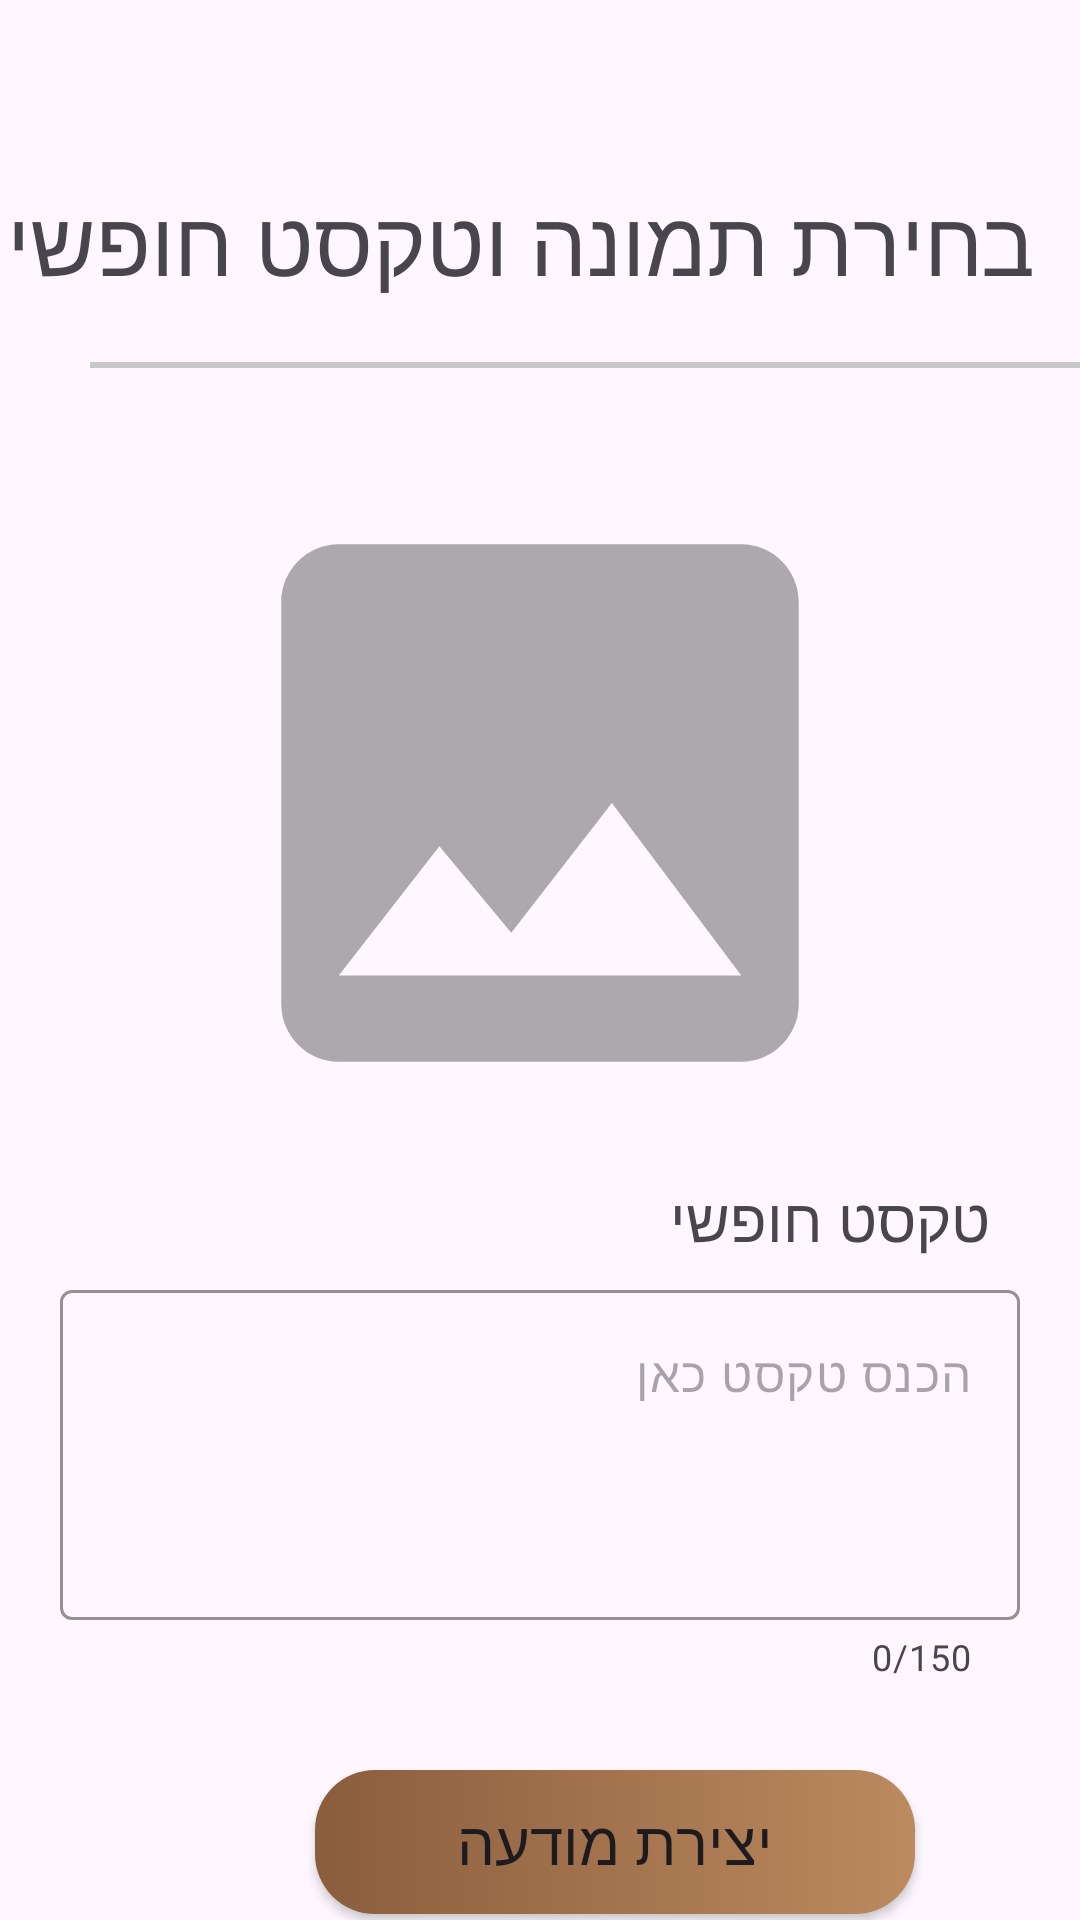

Write the Android layout XML for this screen, with the resource values it uses.
<!-- AndroidManifest.xml: application theme Theme.Prealpha -->
<!-- res/layout/fragment_post2.xml -->
<?xml version="1.0" encoding="utf-8"?>
<FrameLayout xmlns:android="http://schemas.android.com/apk/res/android"
    xmlns:tools="http://schemas.android.com/tools"
    android:layout_width="match_parent"
    android:layout_height="match_parent"
    xmlns:app="http://schemas.android.com/apk/res-auto"
    tools:context=".main.CreatePostFragment2">
    <LinearLayout
        android:layout_width="match_parent"
        android:layout_height="match_parent"
        android:orientation="vertical">

        <TextView
            android:layout_width="wrap_content"
            android:layout_height="wrap_content"
            android:text="בחירת תמונה וטקסט חופשי"
            android:textSize="30sp"
            android:fontFamily="@font/rubik_medium"
            android:layout_gravity="right"
            android:layout_marginEnd="15dp"
            android:layout_marginTop="60dp"/>

        <View
            android:layout_width="350dp"
            android:layout_height="2dp"
            android:background="#C8C8C8"
            android:layout_marginTop="20dp"
            android:layout_marginStart="30dp"
            />
        <LinearLayout
            android:layout_width="wrap_content"
            android:layout_height="wrap_content"
            android:orientation="horizontal"
            android:layout_gravity="center">

            <ImageView
                android:layout_width="230dp"
                android:layout_height="230dp"
                android:id="@+id/selectImage"
                android:layout_marginTop="30dp"
                android:src="@drawable/baseline_image_24"
                android:scaleType="centerCrop"/>



        </LinearLayout>



        <TextView
            android:layout_width="wrap_content"
            android:layout_height="wrap_content"
            android:text="טקסט חופשי"
            android:textSize="20dp"
            android:fontFamily="@font/rubik_regular"
            android:layout_gravity="right"
            android:layout_marginTop="10dp"
            android:layout_marginEnd="30dp"/>
        <com.google.android.material.textfield.TextInputLayout
            android:theme="@style/ThemeOverlay.AppTheme.TextInputEditText.Outlined"
            android:layout_width="match_parent"
            android:layout_height="130dp"
            android:layout_marginHorizontal="20dp"
            android:layout_marginTop="10dp"
            app:counterEnabled="true"
            app:counterMaxLength="150"
            app:boxStrokeErrorColor="#6f1d1b"
            app:boxStrokeColor="@color/brown"
            app:hintTextColor="@color/black"
            app:hintEnabled="false">
            <com.google.android.material.textfield.TextInputEditText
                android:id="@+id/about"
                android:hint="הכנס טקסט כאן"
                android:textColor="@color/black"
                android:gravity="top"
                android:layout_width="match_parent"
                android:layout_height="110dp"
                android:fontFamily="@font/rubik_regular"
                android:inputType="text"/>
        </com.google.android.material.textfield.TextInputLayout>


        <Button
            android:id="@+id/upload"
            android:layout_width="200dp"
            android:layout_height="wrap_content"
            android:layout_gravity="bottom"
            android:text="יצירת מודעה"
            android:textSize="20sp"
            android:layout_marginStart="105dp"
            android:layout_marginTop="30dp"
            android:fontFamily="@font/rubik_medium"
            android:background="@drawable/custom_button"
            app:backgroundTint="@null"
            />

    </LinearLayout>

</FrameLayout>
<!-- resources referenced by this layout -->
<resources>
  <color name="black">#FF000000</color>
  <color name="brown">#8A5D3D</color>
  <!-- drawable baseline_image_24 (drawable) -->
  <vector android:alpha="0.32" android:height="320dp"
      android:tint="#000000" android:viewportHeight="24"
      android:viewportWidth="24" android:width="320dp" xmlns:android="http://schemas.android.com/apk/res/android">
      <path android:fillColor="@android:color/white" android:pathData="M21,19V5c0,-1.1 -0.9,-2 -2,-2H5c-1.1,0 -2,0.9 -2,2v14c0,1.1 0.9,2 2,2h14c1.1,0 2,-0.9 2,-2zM8.5,13.5l2.5,3.01L14.5,12l4.5,6H5l3.5,-4.5z"/>
  </vector>
  <!-- drawable custom_button (drawable) -->
  <?xml version="1.0" encoding="utf-8"?>
  
  <shape xmlns:android="http://schemas.android.com/apk/res/android">
      <gradient android:startColor="@color/brown" android:endColor="#bc8a5f" android:type="linear"/>
      <corners android:radius="20dp"/>
  
  </shape>
  <style name="ThemeOverlay.AppTheme.TextInputEditText.Outlined" parent="">
          <item name="colorControlActivated">@color/brown</item>
      </style>
  <style name="Theme.Prealpha" parent="Base.Theme.Prealpha" />
  <style name="Base.Theme.Prealpha" parent="Theme.MaterialComponents.Light">
          
      </style>
</resources>
